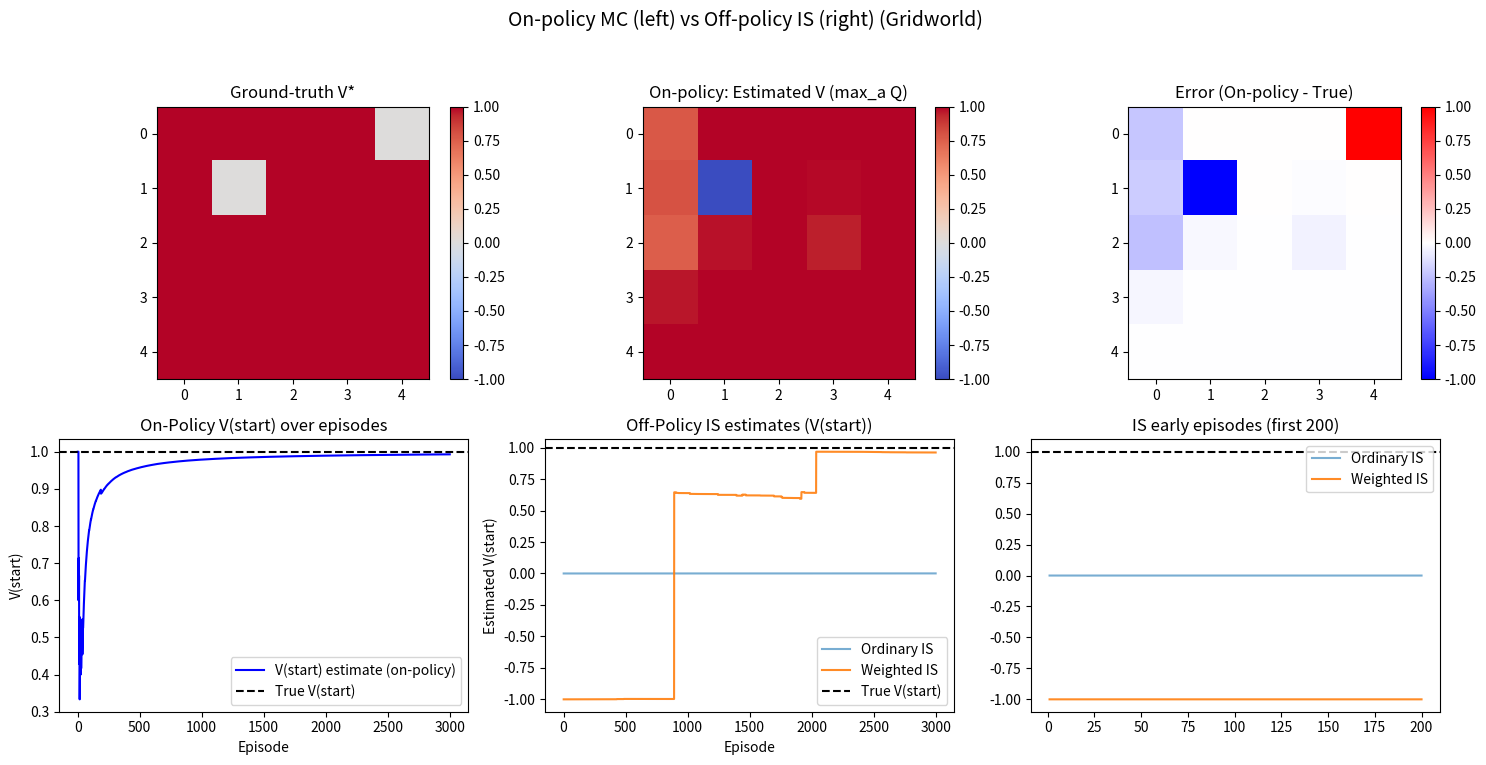

The matplotlib source for this figure:
#!/usr/bin/env python3
"""
mc_compare_on_off.py

Compare On-Policy First-Visit Monte Carlo Control (epsilon-greedy) with
Off-Policy Monte Carlo Evaluation using Importance Sampling in a small Gridworld.

What the script does:
- Constructs a Gridworld with Start (S), Goal (G, +1), and Hole (H, -1).
- Computes the ground-truth optimal state-value function using Value Iteration.
- Runs On-Policy First-Visit MC Control (epsilon-greedy) to learn Q and a policy;
  tracks V(start) = max_a Q(start,a) over episodes and displays learned V heatmap.
- Runs Off-Policy MC Evaluation to estimate V(start) of a given Target Policy
  using episodes generated by a (different) Behavior Policy. Reports both Ordinary
  and Weighted Importance Sampling estimates and plots their trajectories.
- Produces plots side-by-side so students can compare convergence behavior and variance.

Run:
    python slides/examples/mc_compare_on_off.py

Requirements:
    numpy, matplotlib

Author: Generated by assistant for teaching purposes.
"""

from collections import defaultdict
from typing import List, Tuple, Callable, Dict
import random
import numpy as np
import matplotlib.pyplot as plt
import math

# ---------------------------
# Environment: Gridworld
# ---------------------------


class GridWorld:
    """
    Simple deterministic Gridworld.

    Coordinates: (row, col) with (0,0) at top-left.
    Actions: 0=UP, 1=RIGHT, 2=DOWN, 3=LEFT
    """

    def __init__(
        self,
        n_rows: int = 5,
        n_cols: int = 5,
        start: Tuple[int, int] = None,
        goal: Tuple[int, int] = None,
        hole: Tuple[int, int] = None,
    ):
        self.n_rows = n_rows
        self.n_cols = n_cols
        self.start = start if start is not None else (n_rows - 1, 0)
        self.goal = goal if goal is not None else (0, n_cols - 1)
        self.hole = hole if hole is not None else (1, 1)
        self.state = self.start
        self.actions = [0, 1, 2, 3]

    def reset(self, start_state: Tuple[int, int] = None) -> Tuple[int, int]:
        if start_state is None:
            self.state = self.start
        else:
            self.state = start_state
        return self.state

    def step(self, action: int) -> Tuple[Tuple[int, int], float, bool]:
        r, c = self.state
        if action == 0:  # UP
            r2, c2 = max(0, r - 1), c
        elif action == 1:  # RIGHT
            r2, c2 = r, min(self.n_cols - 1, c + 1)
        elif action == 2:  # DOWN
            r2, c2 = min(self.n_rows - 1, r + 1), c
        elif action == 3:  # LEFT
            r2, c2 = r, max(0, c - 1)
        else:
            raise ValueError("Invalid action")

        self.state = (r2, c2)
        if self.state == self.goal:
            return self.state, 1.0, True
        if self.state == self.hole:
            return self.state, -1.0, True
        return self.state, 0.0, False

    def state_space(self) -> List[Tuple[int, int]]:
        return [(r, c) for r in range(self.n_rows) for c in range(self.n_cols)]

    def is_terminal(self, s: Tuple[int, int]) -> bool:
        return s == self.goal or s == self.hole

    def to_index(self, s: Tuple[int, int]) -> int:
        return s[0] * self.n_cols + s[1]

    def from_index(self, idx: int) -> Tuple[int, int]:
        return (idx // self.n_cols, idx % self.n_cols)


# ---------------------------
# Value Iteration (for ground truth)
# ---------------------------


def value_iteration(
    env: GridWorld, gamma: float = 1.0, theta: float = 1e-6
) -> np.ndarray:
    """Compute optimal state-value function for the episodic deterministic environment."""
    V = np.zeros((env.n_rows, env.n_cols))
    # Terminal states should have zero *future* value. The immediate reward for
    # reaching a terminal state is returned by the transition (r). To avoid
    # double-counting that terminal reward during the Bellman update, set the
    # terminal state's value to 0 and handle terminal transitions explicitly.
    V[env.goal] = 0.0
    V[env.hole] = 0.0

    def q_value_from_state(s: Tuple[int, int], a: int) -> float:
        # deterministic transition
        old_state = env.state
        env.state = s
        s2, r, _ = env.step(a)
        env.state = old_state
        # If the next state is terminal, its future (discounted) value is 0,
        # so the q-value should be just the immediate reward. Otherwise include
        # the discounted future value.
        if env.is_terminal(s2):
            return r
        return r + gamma * V[s2]

    while True:
        delta = 0.0
        for r in range(env.n_rows):
            for c in range(env.n_cols):
                s = (r, c)
                if env.is_terminal(s):
                    continue
                q_values = [q_value_from_state(s, a) for a in env.actions]
                v_new = max(q_values)
                delta = max(delta, abs(V[s] - v_new))
                V[s] = v_new
        if delta < theta:
            break
    return V


# ---------------------------
# Policies & episode generation
# ---------------------------


def epsilon_greedy_action(
    Q: Dict[Tuple[Tuple[int, int], int], float],
    state: Tuple[int, int],
    actions: List[int],
    epsilon: float,
) -> int:
    """Epsilon-greedy with random tie-breaking among maxima."""
    if random.random() < epsilon:
        return random.choice(actions)
    q_vals = [Q[(state, a)] for a in actions]
    max_val = max(q_vals)
    max_actions = [a for a, q in zip(actions, q_vals) if q == max_val]
    return random.choice(max_actions)


def generate_episode(
    env: GridWorld,
    policy_fn: Callable[[Tuple[int, int]], int],
    start_state: Tuple[int, int] = None,
    first_action: int = None,
) -> List[Tuple[Tuple[int, int], int, float]]:
    """
    Generate an episode following policy_fn.
    If start_state and first_action are provided, the episode begins from that (s,a).
    """
    episode = []
    if start_state is not None:
        env.reset(start_state)
        if first_action is not None:
            s = start_state
            a = first_action
            s2, r, done = env.step(a)
            episode.append((s, a, r))
            if done:
                return episode
    else:
        env.reset()

    while True:
        s = env.state
        a = policy_fn(s)
        s2, r, done = env.step(a)
        episode.append((s, a, r))
        if done:
            break
    return episode


# ---------------------------
# On-policy First-Visit MC Control
# ---------------------------


def on_policy_first_visit_mc_control(
    env: GridWorld,
    num_episodes: int = 5000,
    gamma: float = 1.0,
    epsilon: float = 0.2,
    epsilon_decay: float = 0.999,
    epsilon_min: float = 0.05,
    exploring_starts_prob: float = 0.0,
    optimistic_init: float = 0.0,
) -> Tuple[Dict, Dict, List[float]]:
    """
    Run First-Visit On-Policy Monte Carlo Control with epsilon-greedy policy.

    Returns:
      - Q: dict mapping (s,a) -> value
      - greedy_policy: dict mapping s -> a (final greedy policy)
      - v_start_history: list of V(start) estimates per episode (V=start estimated as max_a Q)
    """
    actions = env.actions
    # optimistic initialization helps exploration
    Q = defaultdict(lambda: float(optimistic_init))
    Counts = defaultdict(int)
    v_start_history = []

    current_epsilon = epsilon

    for ep in range(1, num_episodes + 1):
        # occasionally use exploring starts to ensure coverage
        if random.random() < exploring_starts_prob:
            non_terms = [s for s in env.state_space() if not env.is_terminal(s)]
            start_s = random.choice(non_terms)
            start_a = random.choice(actions)
            episode = generate_episode(
                env,
                lambda ss: epsilon_greedy_action(Q, ss, actions, current_epsilon),
                start_s,
                start_a,
            )
        else:
            episode = generate_episode(
                env, lambda ss: epsilon_greedy_action(Q, ss, actions, current_epsilon)
            )

        # First-visit returns, process backwards
        G = 0.0
        visited = set()
        for t in reversed(range(len(episode))):
            s, a, r = episode[t]
            G = gamma * G + r
            if (s, a) not in visited:
                visited.add((s, a))
                Counts[(s, a)] += 1
                n = Counts[(s, a)]
                # incremental sample-average update
                Q[(s, a)] = Q[(s, a)] + (G - Q[(s, a)]) / n

        # record V(start) estimate
        start_qs = [Q[(env.start, a)] for a in actions]
        v_start = float(max(start_qs))
        v_start_history.append(v_start)

        # decay epsilon
        current_epsilon = max(epsilon_min, current_epsilon * epsilon_decay)

    # derive greedy policy from final Q (random tie-break)
    greedy_policy = {}
    for s in env.state_space():
        if env.is_terminal(s):
            continue
        q_vals = [Q[(s, a)] for a in actions]
        max_val = max(q_vals)
        max_actions = [a for a, q in zip(actions, q_vals) if q == max_val]
        greedy_policy[s] = random.choice(max_actions)

    return Q, greedy_policy, v_start_history


# ---------------------------
# Off-policy MC Evaluation (Importance Sampling)
# ---------------------------


def off_policy_mc_evaluation(
    env: GridWorld,
    target_policy_fn: Callable[[Tuple[int, int]], int],
    behavior_policy_obj,
    num_episodes: int = 5000,
    gamma: float = 1.0,
    target_epsilon: float = 0.0,
    per_decision: bool = False,
):
    """
    Estimate V(start) of target_policy using episodes from behavior_policy_obj.

    Parameters:
      - target_epsilon: if > 0, treat target_policy_fn as the greedy action and
        convert it to an epsilon-soft (stochastic) target policy with probability
        (1 - target_epsilon) for the greedy action and remaining mass uniformly
        on other actions. This avoids zero weights when the target is deterministic.
      - per_decision: if True, compute per-decision (step-wise) ordinary IS estimates
        in addition to trajectory-level ordinary/weighted IS.

    Returns a dictionary with keys:
      - 'ordinary': list of ordinary trajectory IS estimates per episode (cumulative average)
      - 'weighted': list of weighted (normalized) trajectory IS estimates per episode
      - 'perdec_ordinary': list of per-decision ordinary IS cumulative averages (if requested)
      - 'weight_stats': dict with diagnostics: {'nonzero_frac':..., 'max_W':..., 'median_W':...}
    """
    ordinary = []
    weighted = []
    perdec = [] if per_decision else None
    cum_ordinary = 0.0
    cum_weighted_num = 0.0
    cum_weight = 0.0

    # helper: probability of action under (possibly stochastic) target policy
    def target_prob(s, a):
        greedy_a = target_policy_fn(s)
        if target_epsilon <= 0.0:
            return 1.0 if greedy_a == a else 0.0
        else:
            n_actions = getattr(behavior_policy_obj, "n_actions", 4)
            # distribute epsilon mass uniformly among all actions
            if a == greedy_a:
                return 1.0 - target_epsilon + target_epsilon / n_actions
            else:
                return target_epsilon / n_actions

    # diagnostics for weights
    all_weights = []

    for i in range(1, num_episodes + 1):
        episode = generate_episode(env, behavior_policy_obj)
        # trajectory-level discounted return
        G = 0.0
        for t, (_, _, r) in enumerate(episode):
            G += (gamma**t) * r

        # trajectory-level importance weight
        W = 1.0
        zeroed = False
        for s, a, _ in episode:
            pi = target_prob(s, a)
            b = behavior_policy_obj.prob(s, a)
            if b == 0.0:
                W = 0.0
                zeroed = True
                break
            W *= pi / b
        all_weights.append(W)

        # ordinary trajectory IS (cumulative average)
        cum_ordinary += W * G
        ordinary.append(cum_ordinary / i)

        # weighted trajectory IS (normalized by cumulative weight sum)
        cum_weight += W
        cum_weighted_num += W * G
        if cum_weight == 0.0:
            weighted.append(0.0)
        else:
            weighted.append(cum_weighted_num / cum_weight)

        # per-decision ordinary IS (if requested)
        if per_decision:
            # compute per-step cumulative ratio rho_t and accumulate rho_t * discounted reward at t
            perdec_val = 0.0
            rho = 1.0
            for t, (_, a, r) in enumerate(episode):
                pi_t = target_prob(episode[t][0], a)
                b_t = behavior_policy_obj.prob(episode[t][0], a)
                if b_t == 0.0:
                    rho = 0.0
                else:
                    rho *= pi_t / b_t
                perdec_val += rho * (gamma**t) * r
            # maintain cumulative average for per-decision estimator
            if len(perdec) == 0:
                perdec.append(perdec_val)
            else:
                perdec.append((perdec[-1] * (i - 1) + perdec_val) / i)

    # compute weight diagnostics
    weights_arr = np.array(all_weights)
    nonzero_frac = (
        float(np.count_nonzero(weights_arr) / len(weights_arr))
        if len(weights_arr) > 0
        else 0.0
    )
    max_W = float(np.max(weights_arr)) if len(weights_arr) > 0 else 0.0
    median_W = float(np.median(weights_arr)) if len(weights_arr) > 0 else 0.0
    stats = {"nonzero_frac": nonzero_frac, "max_W": max_W, "median_W": median_W}

    result = {"ordinary": ordinary, "weighted": weighted, "weight_stats": stats}
    if per_decision:
        result["perdec_ordinary"] = perdec
    return result


# ---------------------------
# Behavior policies for off-policy
# ---------------------------


class UniformBehavior:
    def __init__(self, n_actions: int = 4, seed: int = None):
        self.n_actions = n_actions
        if seed is not None:
            random.seed(seed)

    def __call__(self, s):
        return random.randrange(self.n_actions)

    def prob(self, s, a):
        return 1.0 / self.n_actions


class BiasedBehavior:
    """
    Example biased behavior: prefers LEFT and DOWN (arbitrary).
    Probability distribution is independent of state here for simplicity.
    """

    def __init__(
        self,
        p: Tuple[float, float, float, float] = (0.4, 0.2, 0.3, 0.1),
        seed: int = None,
    ):
        assert math.isclose(sum(p), 1.0), "Probabilities must sum to 1"
        self.p = p
        if seed is not None:
            random.seed(seed)

    def __call__(self, s):
        return np.random.choice([0, 1, 2, 3], p=self.p)

    def prob(self, s, a):
        return self.p[a]


# ---------------------------
# Utilities: plotting helpers
# ---------------------------


def q_to_v_grid(env: GridWorld, Q: Dict) -> np.ndarray:
    V = np.zeros((env.n_rows, env.n_cols))
    for r in range(env.n_rows):
        for c in range(env.n_cols):
            s = (r, c)
            if env.is_terminal(s):
                V[r, c] = 1.0 if s == env.goal else -1.0
            else:
                qvals = [Q[(s, a)] for a in env.actions]
                V[r, c] = float(max(qvals))
    return V


def plot_side_by_side(
    env: GridWorld,
    true_V: np.ndarray,
    V_onpolicy: np.ndarray,
    v_start_hist: List[float],
    ord_is: List[float],
    wt_is: List[float],
    title_suffix: str = "",
):
    fig, axes = plt.subplots(2, 3, figsize=(15, 8))
    fig.suptitle(
        "On-policy MC (left) vs Off-policy IS (right) " + title_suffix, fontsize=14
    )

    ax0 = axes[0, 0]
    im0 = ax0.imshow(true_V, cmap="coolwarm", vmin=-1.0, vmax=1.0)
    ax0.set_title("Ground-truth V*")
    plt.colorbar(im0, ax=ax0, fraction=0.046)

    ax1 = axes[0, 1]
    im1 = ax1.imshow(V_onpolicy, cmap="coolwarm", vmin=-1.0, vmax=1.0)
    ax1.set_title("On-policy: Estimated V (max_a Q)")
    plt.colorbar(im1, ax=ax1, fraction=0.046)

    # show difference heatmap
    ax2 = axes[0, 2]
    diff = V_onpolicy - true_V
    im2 = ax2.imshow(diff, cmap="bwr", vmin=-1.0, vmax=1.0)
    ax2.set_title("Error (On-policy - True)")
    plt.colorbar(im2, ax=ax2, fraction=0.046)

    # V(start) plot
    ax3 = axes[1, 0]
    episodes = np.arange(1, len(v_start_hist) + 1)
    ax3.plot(
        episodes, v_start_hist, color="blue", label="V(start) estimate (on-policy)"
    )
    ax3.axhline(true_V[env.start], color="k", linestyle="--", label="True V(start)")
    ax3.set_title("On-Policy V(start) over episodes")
    ax3.set_xlabel("Episode")
    ax3.set_ylabel("V(start)")
    ax3.legend()

    # Off-policy IS plots
    ax4 = axes[1, 1]
    if len(ord_is) > 0:
        ax4.plot(range(1, len(ord_is) + 1), ord_is, label="Ordinary IS", alpha=0.6)
    if len(wt_is) > 0:
        ax4.plot(range(1, len(wt_is) + 1), wt_is, label="Weighted IS", alpha=0.9)
    ax4.axhline(true_V[env.start], color="k", linestyle="--", label="True V(start)")
    ax4.set_title("Off-Policy IS estimates (V(start))")
    ax4.set_xlabel("Episode")
    ax4.set_ylabel("Estimated V(start)")
    ax4.legend()

    # Rightmost bottom: zoomed view of early episodes (variance)
    ax5 = axes[1, 2]
    zoom = min(200, len(ord_is))
    if zoom > 0:
        ax5.plot(range(1, zoom + 1), ord_is[:zoom], label="Ordinary IS", alpha=0.6)
        ax5.plot(range(1, zoom + 1), wt_is[:zoom], label="Weighted IS", alpha=0.9)
        ax5.axhline(true_V[env.start], color="k", linestyle="--")
        ax5.set_title(f"IS early episodes (first {zoom})")
        ax5.legend()
    else:
        ax5.text(0.2, 0.5, "No off-policy data", transform=ax5.transAxes)

    plt.tight_layout(rect=[0, 0.03, 1, 0.95])
    plt.show()


# ---------------------------
# Experiment / main routine
# ---------------------------


def main():
    random.seed(0)
    np.random.seed(0)

    # Environment configuration
    env = GridWorld(n_rows=5, n_cols=5, start=(4, 0), goal=(0, 4), hole=(1, 1))

    # Compute ground-truth via value iteration
    true_V = value_iteration(env, gamma=1.0)

    # On-policy Monte Carlo Control
    print("Running On-Policy First-Visit MC Control...")
    Q_on, greedy_policy, v_start_hist = on_policy_first_visit_mc_control(
        env,
        num_episodes=3000,
        gamma=1.0,
        epsilon=0.3,
        epsilon_decay=0.995,
        epsilon_min=0.05,
        exploring_starts_prob=0.05,
        optimistic_init=0.5,
    )
    V_onpolicy = q_to_v_grid(env, Q_on)

    # Off-policy evaluation setup:
    # Target policy: the final greedy policy learned by on-policy MC
    def target_policy_fn(s):
        # If s terminal, return arbitrary (not used)
        return greedy_policy.get(s, 0)

    # Behavior policy: uniform random (more exploration), or biased
    behavior = UniformBehavior(n_actions=4, seed=1)
    # behavior = BiasedBehavior(seed=1)  # try alternate behavior if desired

    print("Running Off-Policy IS evaluation (ordinary, weighted, per-decision)...")
    # Use a small target_epsilon to make the target policy stochastic (avoid zero weights)
    results = off_policy_mc_evaluation(
        env,
        target_policy_fn,
        behavior,
        num_episodes=3000,
        gamma=1.0,
        target_epsilon=0.05,
        per_decision=True,
    )
    ord_is = results["ordinary"]
    wt_is = results["weighted"]
    perdec_is = results.get("perdec_ordinary", [])
    weight_stats = results["weight_stats"]
    print(
        f"Off-policy weight diagnostics: nonzero_frac={weight_stats['nonzero_frac']:.4f}, max_W={weight_stats['max_W']:.4f}, median_W={weight_stats['median_W']:.4f}"
    )

    # Plot comparison
    plot_side_by_side(
        env, true_V, V_onpolicy, v_start_hist, ord_is, wt_is, title_suffix="(Gridworld)"
    )

    # Print summary statistics
    print("\nSummary:")
    print(f"True V(start) = {true_V[env.start]:.4f}")
    print(f"On-policy final V(start) = {v_start_hist[-1]:.4f}")
    if len(ord_is) > 0:
        print(f"Off-policy ordinary IS final estimate = {ord_is[-1]:.4f}")
    if len(wt_is) > 0:
        print(f"Off-policy weighted IS final estimate = {wt_is[-1]:.4f}")


if __name__ == "__main__":
    main()
